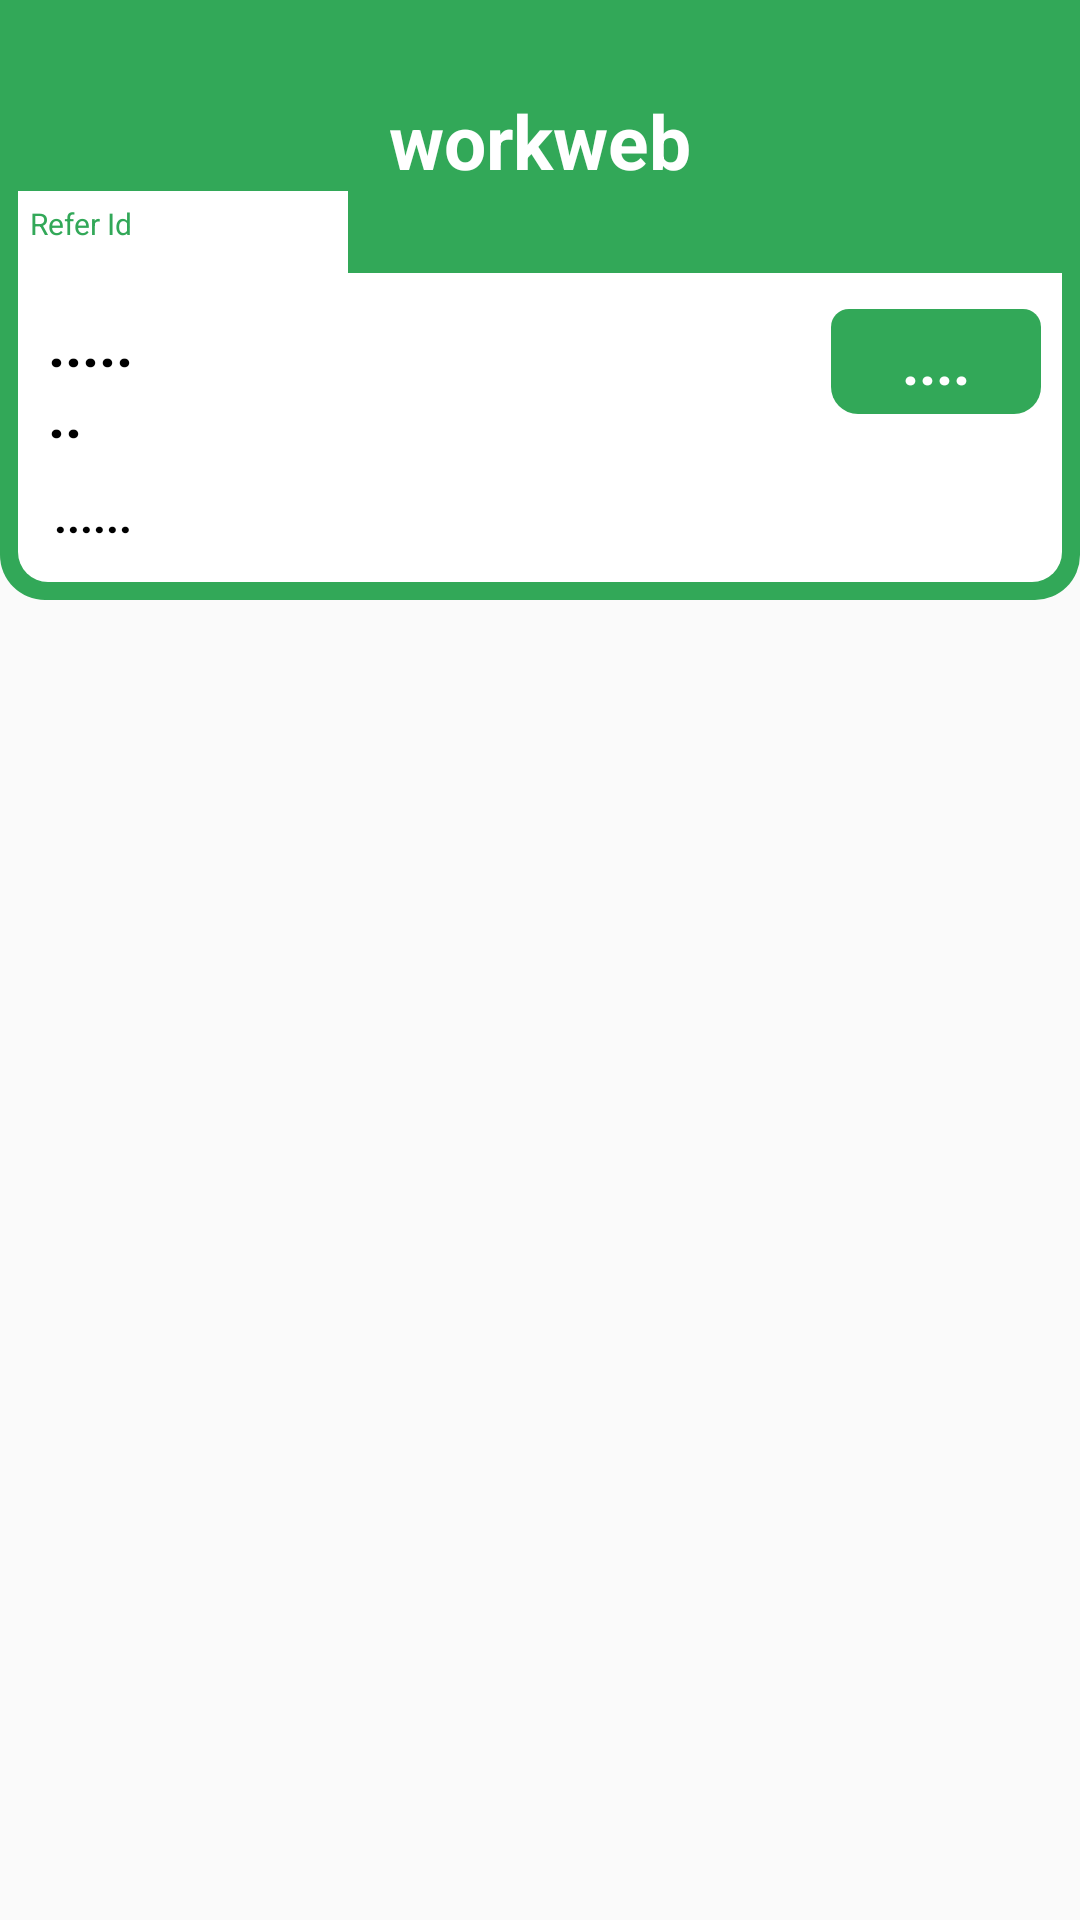

Write the Android layout XML for this screen, with the resource values it uses.
<!-- AndroidManifest.xml: application theme Theme.MyApplication -->
<!-- res/layout/header.xml -->
<LinearLayout xmlns:android="http://schemas.android.com/apk/res/android"
    xmlns:app="http://schemas.android.com/apk/res-auto"
    android:layout_width="match_parent"
    android:layout_height="match_parent"
    android:orientation="vertical" >

    <RelativeLayout
        android:layout_width="match_parent"
        android:layout_height="200dp"
        android:layout_alignParentTop="true"
        android:background="@drawable/shapBanner" >

        <ImageView
			android:id="@+id/dash_notificatiom"
			android:tint="@color/white"
            android:layout_width="27dp"
            android:layout_height="30dp"
            android:layout_alignParentRight="true"
            android:layout_marginEnd="5dp"
            android:layout_marginTop="8dp"
            android:src="@drawable/notification" />

        <TextView
            android:id="@+id/appName"
            android:layout_width="wrap_content"
            android:layout_height="wrap_content"
            android:layout_centerHorizontal="true"
            android:layout_marginTop="30dp"
            android:text="@string/app_name"
            android:textColor="#ffffff"
            android:textSize="25sp"
            android:textStyle="bold" />

        <LinearLayout
            android:layout_width="110dp"
            android:layout_height="wrap_content"
            android:layout_below="@+id/appName"
            android:layout_marginBottom="10dp"
            android:layout_marginHorizontal="6dp"
            android:background="#ffffff"
            android:orientation="vertical"
            android:padding="4dp"
            android:paddingRight="10dp" >

            <TextView
                android:layout_width="wrap_content"
                android:layout_height="wrap_content"
                android:text="Refer Id"
                android:textColor="@color/app_main_color"
                android:textSize="10sp" />

            <TextView
                android:id="@+id/dash_rfrid_inhead"
                android:layout_width="wrap_content"
                android:layout_height="wrap_content"
                android:layout_marginTop="4dp"
                android:text="......"
                android:textColor="@color/app_main_color"
                android:textSize="18sp"
                android:textStyle="bold" />
        </LinearLayout>

        <LinearLayout
            android:layout_width="match_parent"
            android:layout_height="wrap_content"
            android:layout_alignParentBottom="true"
            android:layout_alignParentLeft="true"
            android:layout_margin="6dp"
            android:background="@drawable/dashinfo_shap"
            android:orientation="vertical" >

            <RelativeLayout
                android:layout_width="match_parent"
                android:layout_height="match_parent"
                android:layout_alignParentTop="true" >

                <TextView
                    android:id="@+id/dash_point_in_header"
                    android:layout_width="70dp"
                    android:layout_height="35dp"
                    android:layout_alignParentRight="true"
                    android:layout_marginRight="7dp"
                    android:layout_marginTop="12dp"
                    android:background="@drawable/roundshap"
                    android:gravity="center"
                    android:text="...."
                    android:textColor="#ffffff"
                    android:textSize="20sp"
                    android:textStyle="bold" >
                </TextView>

                <LinearLayout
                    android:layout_width="wrap_content"
                    android:layout_height="wrap_content"
                    android:layout_alignParentLeft="true"
                    android:layout_margin="3dp"
                    android:orientation="vertical"
                    android:padding="3dp" >

                    <LinearLayout
                        android:layout_width="match_parent"
                        android:layout_height="wrap_content"
                        android:orientation="horizontal"
                        android:padding="4dp" >

                        <TextView
                            android:id="@+id/dash_name_in_header"
                            android:layout_width="wrap_content"
                            android:layout_height="wrap_content"
                            android:text="......."
                            android:textColor="#000000"
                            android:textSize="20sp"
                            android:textStyle="bold" >
                        </TextView>
                    </LinearLayout>

                    <LinearLayout
                        android:layout_width="wrap_content"
                        android:layout_height="wrap_content"
                        android:layout_margin="3dp"
                        android:orientation="horizontal"
                        android:padding="3dp" >

                        <TextView
                            android:id="@+id/dash_phone_number_head"
                            android:layout_width="wrap_content"
                            android:layout_height="wrap_content"
                            android:layout_marginRight="3dp"
                            android:text="......"
                            android:textColor="#000000"
                            android:textSize="15sp"
                            android:textStyle="bold" >
                        </TextView>
                    </LinearLayout>
                </LinearLayout>
            </RelativeLayout>
        </LinearLayout>
    </RelativeLayout>

</LinearLayout>
<!-- resources referenced by this layout -->
<resources>
  <color name="app_main_color">#32a858</color>
  <color name="white">#ffffff</color>
  <!-- drawable dashinfo_shap (drawable) -->
  <shape xmlns:android="http://schemas.android.com/apk/res/android" android:shape="rectangle">
  
      
      <solid android:color="#ffffff" />
  
      
      
  
  
      
      <corners android:bottomLeftRadius="10dp" android:bottomRightRadius="10dp" />
  
  </shape>
  <!-- drawable roundshap (drawable) -->
  <shape xmlns:android="http://schemas.android.com/apk/res/android" android:shape="rectangle">
  
      <solid android:color="@color/app_main_color" />
  
    
  <corners
  android:topLeftRadius="6dp"
  android:topRightRadius="6dp"
  android:bottomLeftRadius="9dp"
  android:bottomRightRadius="9dp"/>
  </shape>
  <!-- drawable shapBanner (drawable) -->
  <shape xmlns:android="http://schemas.android.com/apk/res/android" android:shape="rectangle">
  
      
      <solid android:color="@color/app_main_color" />
  
      
      
  
  
      
      <corners android:bottomLeftRadius="15dp" android:bottomRightRadius="15dp" />
  
  </shape>
  <string name="app_name">workweb</string>
  <style name="Theme.MyApplication" parent="Theme.AppCompat.Light.NoActionBar">
  
          
          <item name="colorPrimary">@color/purple_500</item>
          <item name="colorPrimaryVariant">@color/purple_700</item>
          <item name="colorOnPrimary">@color/white</item>
          
          <item name="colorSecondary">@color/teal_200</item>
          <item name="colorSecondaryVariant">@color/teal_700</item>
          <item name="colorOnSecondary">@color/teal_200</item>
          
          <item name="android:statusBarColor"> @color/app_main_color</item>
          
      </style>
  <color name="purple_500">#32a858</color>
  <color name="purple_700">#32a858</color>
  <color name="teal_200">#32a858</color>
  <color name="teal_700">#32a858</color>
</resources>
